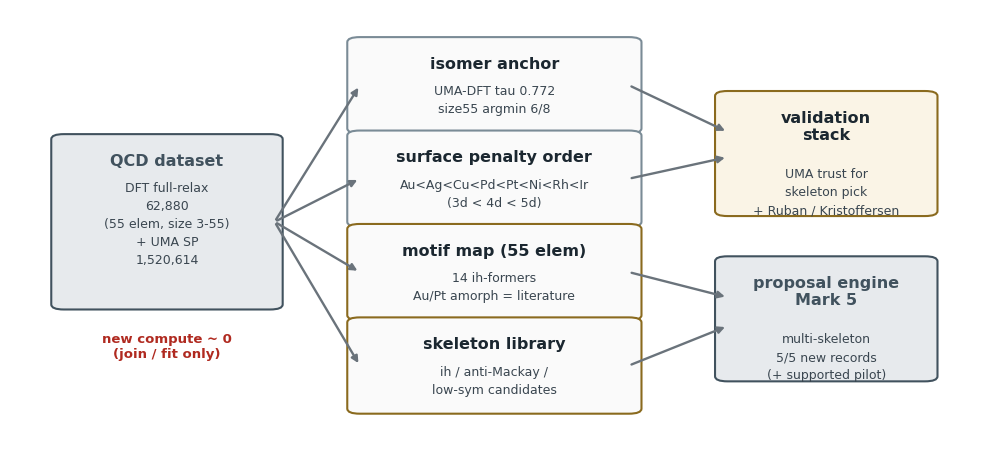

Write the Python code that produced this figure. (Note: this script raises an exception after producing the figure.)
"""20260703 리포트 보강 figure 2장 (6/30 기준: 핵심 섹션마다 전용 그림).
① fig_qcd_flow — QCD 자산 회수 개념도 (DB → 4 추출물 → 엔진/검증)
② fig_ruban — Ruban 28쌍 대조 매트릭스 (부호 히트맵 + 일치 마킹)
"""
import matplotlib
matplotlib.use("Agg")
import matplotlib.pyplot as plt
import matplotlib.patches as mp
import numpy as np

INK, INK2, MUTED, GRID, SURF = "#1B2730", "#3A4650", "#6A737B", "#E4E3E1", "#FFFFFF"
TEAL, OCHRE, CLAY, BLUE = "#41525E", "#8A6A1E", "#B02A20", "#7A8B96"
plt.rcParams.update({"font.family": "DejaVu Sans", "font.size": 10,
                     "axes.unicode_minus": False,
                     "figure.facecolor": SURF, "axes.facecolor": SURF, "text.color": INK})

# ── ① QCD flow ──────────────────────────────────────────────
fig, ax = plt.subplots(figsize=(12.5, 5.6), dpi=170)
ax.set_xlim(-4, 104); ax.set_ylim(-8, 112); ax.axis("off")   # 전역 여백 — 요소가 경계에 닿아도 안 잘림

def box(x, y, w, h, title, sub, fc, ec, title_c=INK, fs=11.5):
    ax.add_patch(mp.FancyBboxPatch((x, y), w, h, boxstyle="round,pad=1.4",
                                   fc=fc, ec=ec, lw=1.5))
    ax.text(x + w/2, y + h - 4, title, ha="center", va="top",
            fontsize=fs, fontweight="bold", color=title_c)
    n_title = title.count("\n") + 1          # 제목 줄수만큼 부제를 자동으로 내림
    ax.text(x + w/2, y + h - 4 - 8 * n_title, sub, ha="center", va="top",
            fontsize=9, color=INK2, linespacing=1.5)

def arrow(x1, y1, x2, y2, c=MUTED):
    ax.annotate("", xy=(x2, y2), xytext=(x1, y1),
                arrowprops=dict(arrowstyle="-|>", color=c, lw=1.7))

box(2, 30, 23, 46, "QCD dataset", "DFT full-relax\n62,880\n(55 elem, size 3-55)\n+ UMA SP\n1,520,614", "#E7EAED", TEAL, TEAL)
ax.text(13.5, 22, "new compute ~ 0\n(join / fit only)", ha="center", va="top",
        fontsize=9.5, color=CLAY, fontweight="bold")

ys = [79, 53, 27, 1]
labels = [("isomer anchor", "UMA-DFT tau 0.772\nsize55 argmin 6/8", BLUE),
          ("surface penalty order", "Au<Ag<Cu<Pd<Pt<Ni<Rh<Ir\n(3d < 4d < 5d)", BLUE),
          ("motif map (55 elem)", "14 ih-formers\nAu/Pt amorph = literature", OCHRE),
          ("skeleton library", "ih / anti-Mackay /\nlow-sym candidates", OCHRE)]
for y, (t, sb, c) in zip(ys, labels):
    box(35, y, 30, 24, t, sb, "#FAFAFA", c)
    arrow(25.5, 53, 35, y + 12)

box(76, 56, 22, 32, "validation\nstack", "UMA trust for\nskeleton pick\n+ Ruban / Kristoffersen", "#FAF4E6", OCHRE)
box(76, 10, 22, 32, "proposal engine\nMark 5", "multi-skeleton\n5/5 new records\n(+ supported pilot)", "#E7EAED", TEAL, TEAL)
arrow(65, 91, 76, 78); arrow(65, 65, 76, 71)
arrow(65, 39, 76, 32); arrow(65, 13, 76, 24)
fig.savefig("/tmp/claude-1051/-DATA-user-scratch-khshin-NDU/c4ac04c8-57cb-4a1e-a937-280069f1f4c6/scratchpad/fig_qcd_flow.png",
            bbox_inches="tight", facecolor=SURF)
plt.close(fig)

# ── ② Ruban matrix ─────────────────────────────────────────
E = ["Ni", "Cu", "Rh", "Pd", "Ag", "Ir", "Pt", "Au"]
M = {  # host -> solute -> E_segr (Ruban Table II)
 "Ni": {"Cu":-.25,"Rh":-.10,"Pd":-.40,"Ag":-.80,"Ir":.16,"Pt":-.17,"Au":-.69},
 "Cu": {"Ni":.17,"Rh":.05,"Pd":-.20,"Ag":-.42,"Ir":.23,"Pt":-.04,"Au":-.29},
 "Rh": {"Ni":-.08,"Cu":-.38,"Pd":-.45,"Ag":-.92,"Ir":.23,"Pt":-.27,"Au":-.87},
 "Pd": {"Ni":.21,"Cu":.04,"Rh":.36,"Ag":-.26,"Ir":.70,"Pt":.19,"Au":-.22},
 "Ag": {"Ni":.49,"Cu":.22,"Rh":.42,"Pd":.28,"Ir":.55,"Pt":.34,"Au":.03},
 "Ir": {"Ni":.12,"Cu":-.12,"Rh":-.08,"Pd":-.55,"Ag":-1.00,"Pt":-.58,"Au":-1.20},
 "Pt": {"Ni":.43,"Cu":.32,"Rh":.26,"Pd":.00,"Ag":-.27,"Ir":.44,"Au":-.36},
 "Au": {"Ni":.56,"Cu":.34,"Rh":.44,"Pd":.28,"Ag":.00,"Ir":.50,"Pt":.34},
}
RANK = {"Au":7,"Ag":6,"Pd":5,"Pt":4,"Cu":3,"Rh":2,"Ni":1,"Ir":0}  # 클수록 표면

fig, ax = plt.subplots(figsize=(7.6, 6.4), dpi=170)
mat = np.full((8, 8), np.nan)
for i, h in enumerate(E):
    for j, s in enumerate(E):
        if h != s:
            mat[i, j] = M[h][s]
im = ax.imshow(mat, cmap="RdBu", vmin=-1.2, vmax=1.2)
for i, h in enumerate(E):
    for j, s in enumerate(E):
        if h == s:
            ax.add_patch(mp.Rectangle((j-.5, i-.5), 1, 1, fc="#EDECEA", ec="none"))
            continue
        v = M[h][s]
        ax.text(j, i, f"{v:+.2f}".replace("+0.00", "0.00").replace("-0.00","0.00"),
                ha="center", va="center", fontsize=7.6,
                color="white" if abs(v) > 0.6 else INK)
        # 우리 예측과 부호 일치 여부 (near-zero |E|<0.05 는 중립)
        ours_surf = RANK[s] > RANK[h]          # solute가 표면 예측이면 음수여야
        ok = (v < 0) == ours_surf or abs(v) <= 0.05
        if not ok:
            ax.add_patch(mp.Rectangle((j-.5, i-.5), 1, 1, fill=False, ec=CLAY, lw=2.2))
ax.set_xticks(range(8), E); ax.set_yticks(range(8), E)
ax.set_xlabel("solute  (negative / red = segregates to surface)", fontsize=9.5, color=INK2)
ax.set_ylabel("host", fontsize=9.5, color=INK2)
ax.set_title("Ruban 1999 DFT E$_{segr}$ (eV) — red border = sign mismatch vs our ranking\n"
             "(2 cells only, both near-degenerate $|E| \\leq$ 0.12: Ni-Rh, Ir-Ni)",
             fontsize=10, pad=10)
cb = fig.colorbar(im, ax=ax, shrink=0.82)
cb.set_label("E$_{segr}$ (eV)", fontsize=9)
fig.tight_layout()
fig.savefig("/tmp/claude-1051/-DATA-user-scratch-khshin-NDU/c4ac04c8-57cb-4a1e-a937-280069f1f4c6/scratchpad/fig_ruban.png",
            bbox_inches="tight", facecolor=SURF)
print("saved 2 figs")
